Image classification data set "data" (lambertgeo/PHI on GitHub). Class labels (4): negatif, negative, positif, positive.

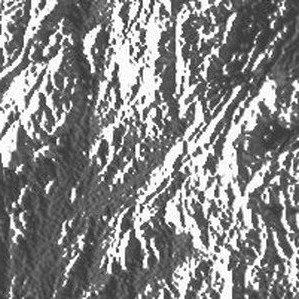
Label: negative

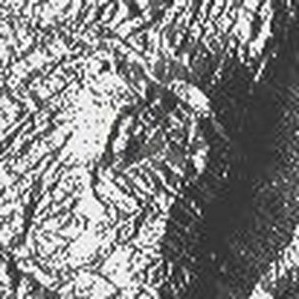
Label: positif

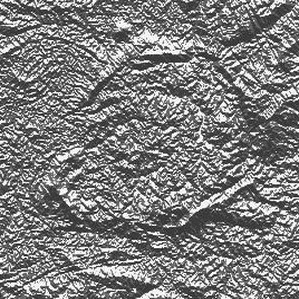
Label: positive

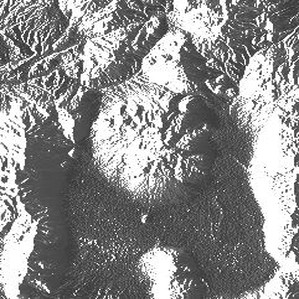
Label: positif

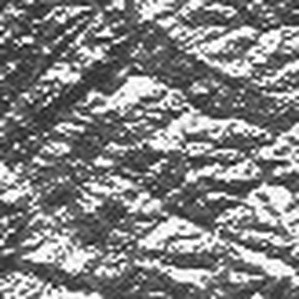
Label: negatif

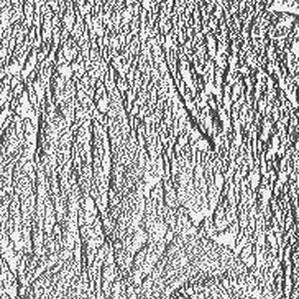
Label: negative
